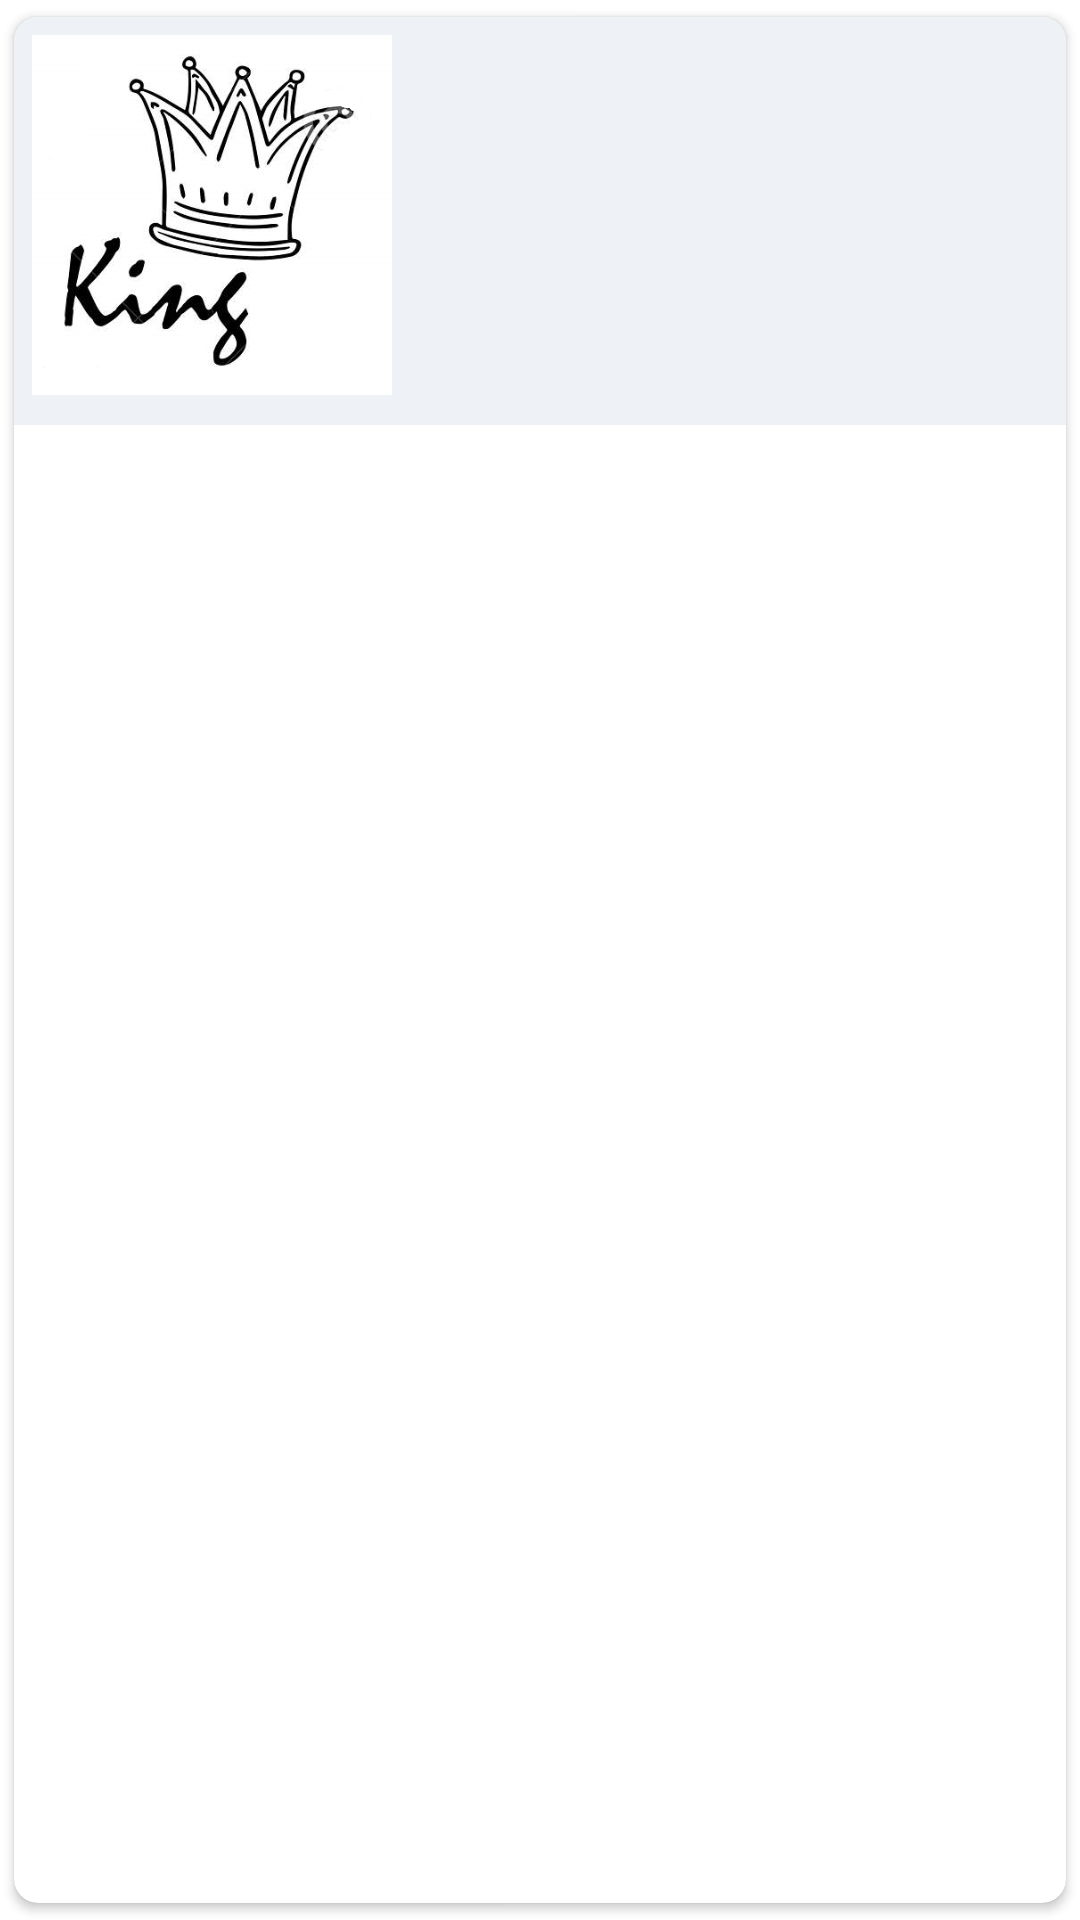

Android layout source for this screen:
<!-- AndroidManifest.xml: application theme AppTheme -->
<!-- res/layout/items_list_items.xml -->
<?xml version="1.0" encoding="utf-8"?>
<androidx.cardview.widget.CardView xmlns:android="http://schemas.android.com/apk/res/android"
    xmlns:app="http://schemas.android.com/apk/res-auto"
    android:layout_width="match_parent"
    android:layout_height="wrap_content"
    android:id="@+id/card_view"
    app:cardUseCompatPadding="true"
    app:cardCornerRadius="8dp"
    android:layout_marginBottom="16dp">

    <RelativeLayout
        android:layout_width="match_parent"
        android:layout_height="wrap_content"
        android:background="@color/colorWhite"
        android:paddingBottom="4dp">

        <ImageView
            android:id="@+id/item_image_view"
            android:layout_width="120dp"
            android:layout_height="120dp"
            android:layout_margin="6dp"
            android:src="@drawable/king"
            android:scaleType="centerCrop"
            android:background="@drawable/rounded_images"
            />

        <TextView
            android:id="@+id/item_name"
            android:layout_width="match_parent"
            android:layout_height="wrap_content"
            android:layout_marginTop="10dp"
            android:textStyle="bold"
            android:textSize="20dp"
            android:layout_alignTop="@id/item_image_view"
            android:layout_alignParentLeft="true"
            android:layout_alignParentEnd="true"
            android:layout_alignParentRight="true"
            android:layout_toRightOf="@id/item_image_view"
            android:layout_toEndOf="@id/item_image_view" />

        <TextView
            android:id="@+id/item_des"
            android:layout_width="match_parent"
            android:layout_height="wrap_content"
            android:layout_marginTop="10dp"
            android:layout_alignParentEnd="true"
            android:layout_alignParentRight="true"
            android:layout_below="@id/item_name"
            android:layout_toRightOf="@id/item_image_view"
            android:layout_toEndOf="@id/item_image_view"
            />

    </RelativeLayout>

</androidx.cardview.widget.CardView>
<!-- resources referenced by this layout -->
<resources>
  <color name="colorWhite">#EEF1F6</color>
  <!-- drawable king: png bitmap (drawable, 57717 bytes) -->
  <!-- drawable rounded_images (drawable) -->
  <?xml version="1.0" encoding="utf-8"?>
  <shape xmlns:android="http://schemas.android.com/apk/res/android"
          android:shape="rectangle">
          <corners android:radius="30dp"/>
  
  </shape>
  <style name="AppTheme" parent="Theme.MaterialComponents.Light.NoActionBar">
          
          <item name="colorPrimary">@color/colorWhite</item>
          <item name="colorPrimaryDark">@color/colorBlue</item>
          <item name="colorAccent">@color/colorPeach</item>
  
      </style>
  <color name="colorBlue">#489cc1</color>
  <color name="colorPeach">#ff7272</color>
</resources>
